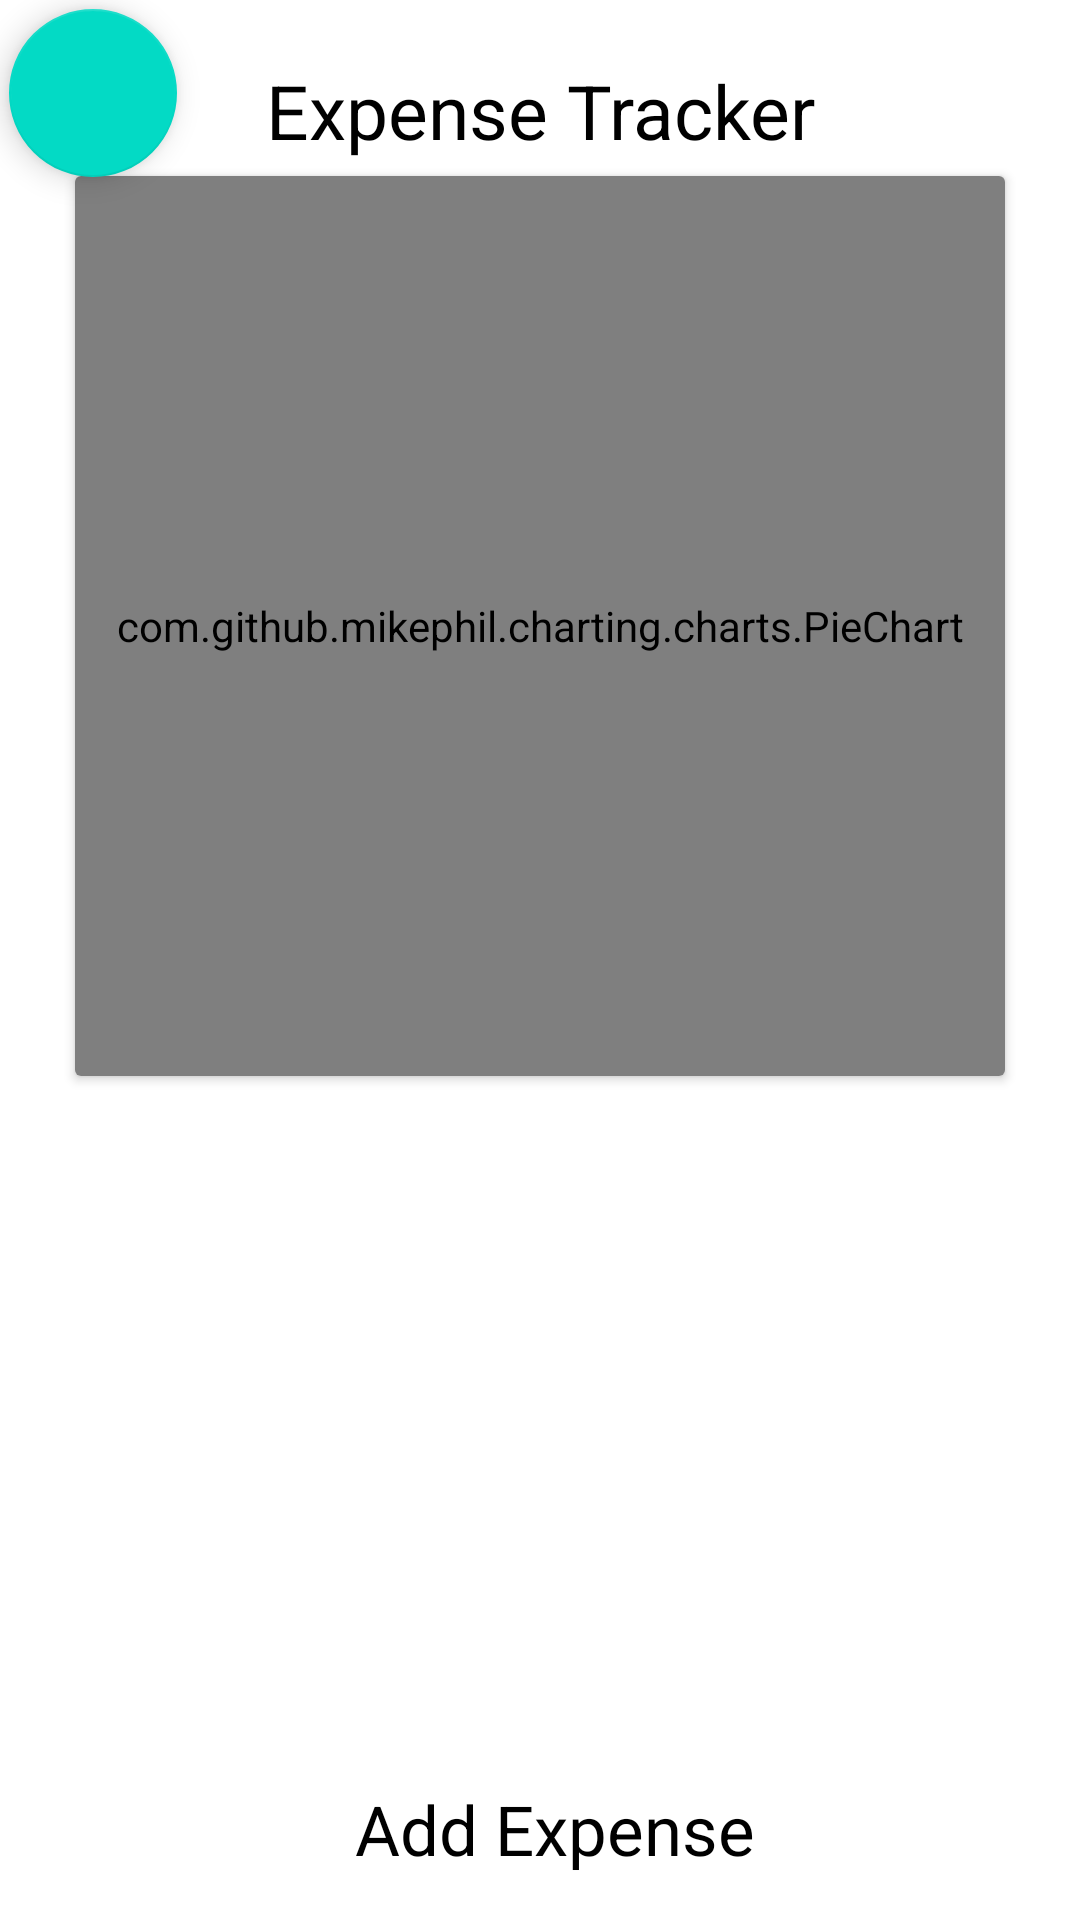

Android layout source for this screen:
<!-- AndroidManifest.xml: application theme Theme.MAD2023_Team2 -->
<!-- res/layout/activity_transaction.xml -->
<?xml version="1.0" encoding="utf-8"?>
<RelativeLayout xmlns:android="http://schemas.android.com/apk/res/android"
    xmlns:app="http://schemas.android.com/apk/res-auto"
    xmlns:tools="http://schemas.android.com/tools"
    android:layout_width="match_parent"
    android:layout_height="match_parent"
    tools:context=".ui.Transactions.Transaction_Activity">

    <com.google.android.material.floatingactionbutton.FloatingActionButton
        android:id="@+id/floatingActionButton"
        android:layout_width="wrap_content"
        android:layout_height="wrap_content"
        android:layout_margin="3dp"
        android:layout_marginStart="10dp"
        android:layout_marginTop="10dp"
        android:layout_marginEnd="10dp"
        android:layout_marginBottom="10dp"
        android:clickable="true"
        app:srcCompat="@drawable/baseline_arrow_back_24" />

    <LinearLayout
        android:layout_width="match_parent"
        android:layout_height="wrap_content"
        android:layout_margin="20dp"
        android:layout_marginBottom="2dp"
        android:orientation="vertical">

        <TextView
            android:id="@+id/transaction_title"
            android:layout_width="match_parent"
            android:layout_height="wrap_content"
            android:gravity="center"
            android:text="Expense Tracker"
            android:textColor="#000000"
            android:textSize="25sp"
            tools:text="Expense Tracker" />

        <androidx.cardview.widget.CardView
            android:layout_width="match_parent"
            android:layout_height="300dp"
            android:layout_margin="5dp">

            <com.github.mikephil.charting.charts.PieChart
                android:id="@+id/pieChart"
                android:layout_width="match_parent"
                android:layout_height="match_parent"
                android:layout_below="@+id/recycler" >

            </com.github.mikephil.charting.charts.PieChart>


        </androidx.cardview.widget.CardView>

        <androidx.recyclerview.widget.RecyclerView
            android:id="@+id/recycler"
            android:layout_width="match_parent"
            android:layout_height="287dp"
            android:layout_marginTop="10dp" />
    </LinearLayout>

    <LinearLayout
        android:layout_width="match_parent"
        android:layout_height="wrap_content"
        android:layout_alignParentStart="true"
        android:layout_alignParentEnd="true"
        android:layout_alignParentBottom="true"
        android:layout_marginStart="20dp"
        android:layout_marginEnd="20dp"
        android:weightSum="2">


        <TextView
            android:id="@+id/addExpense"
            android:layout_width="match_parent"
            android:layout_height="wrap_content"
            android:layout_gravity="center"
            android:layout_marginLeft="10dp"
            android:layout_weight="1"
            android:gravity="center"
            android:padding="15dp"
            android:text="Add Expense"
            android:textAlignment="center"
            android:textColor="@color/black"
            android:textSize="23dp" />

    </LinearLayout>


</RelativeLayout>
<!-- resources referenced by this layout -->
<resources>
  <color name="black">#FF000000</color>
  <style name="Theme.MAD2023_Team2" parent="Theme.MaterialComponents.DayNight.NoActionBar">
          
          <item name="colorPrimary">@color/purple_500</item>
          <item name="colorPrimaryVariant">@color/purple_700</item>
          <item name="colorOnPrimary">@color/white</item>
          
          <item name="colorSecondary">@color/teal_200</item>
          <item name="colorSecondaryVariant">@color/teal_700</item>
          <item name="colorOnSecondary">@color/black</item>
          
          <item name="android:statusBarColor">?attr/colorPrimaryVariant</item>
          
      </style>
  <color name="purple_500">#137CC3</color>
  <color name="purple_700">#006BEE</color>
  <color name="white">#FFFFFFFF</color>
  <color name="teal_200">#FF03DAC5</color>
  <color name="teal_700">#2ECC71</color>
</resources>
